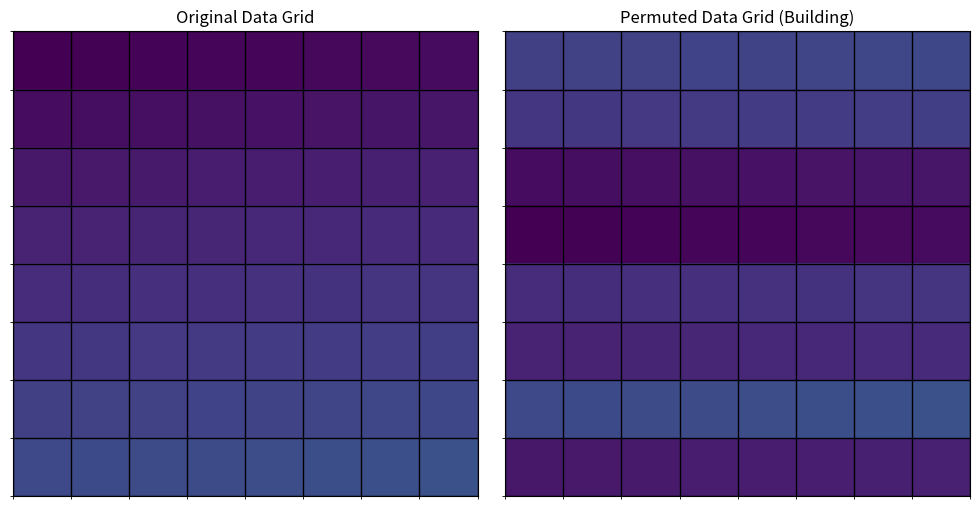

This figure's Python source:
import matplotlib.pyplot as plt
import matplotlib.animation as animation
import numpy as np

# Simplified Python version of transposition cipher for visualization
class KeyedPRNG:
    def __init__(self, key16):
        a = int.from_bytes(key16[:8], 'big')
        b = int.from_bytes(key16[8:], 'big')
        self.s = a ^ ((b << 1) | (b >> 63)) ^ 0x9E3779B97F4A7C15
        if self.s == 0:
            self.s = 0xDEADBEEFC0FFEE

    def next64(self):
        self.s = (self.s + 0x9E3779B97F4A7C15) & 0xFFFFFFFFFFFFFFFF
        z = self.s
        z = (z ^ (z >> 30)) * 0xBF58476D1CE4E5B9 & 0xFFFFFFFFFFFFFFFF
        z = (z ^ (z >> 27)) * 0x94D049BB133111EB & 0xFFFFFFFFFFFFFFFF
        z ^= z >> 31
        return z & 0xFFFFFFFFFFFFFFFF

    def next32(self):
        return self.next64() & 0xFFFFFFFF

def apply_transposition(data, rows, cols, key16):
    prng = KeyedPRNG(key16)
    arr = np.array(data, dtype=np.uint8).reshape(rows, cols)
    
    # simple shuffle rows for visualization
    row_indices_map = list(range(rows)) # This will store the final mapping: original_idx -> final_idx
    
    # Fisher-Yates shuffle with PRNG
    shuffled_rows_order = list(range(rows)) # The actual order of rows in the output
    prng_calls = [] # To store the sequence of PRNG calls and swaps
    
    for i in range(rows - 1, 0, -1):
        j = prng.next32() % (i + 1)
        shuffled_rows_order[i], shuffled_rows_order[j] = shuffled_rows_order[j], shuffled_rows_order[i]
        prng_calls.append((i, j)) # Record the swap
        
    final_arr = arr[shuffled_rows_order, :] # Apply the final permutation

    # Create a mapping from final position to original row index
    # final_pos[k] = original_row_index_that_ends_up_at_k
    final_to_original_map = shuffled_rows_order 

    # Create a mapping from original row index to final position index
    # original_to_final_map[original_idx] = final_pos_idx
    original_to_final_map = [0] * rows
    for i, original_idx in enumerate(shuffled_rows_order):
        original_to_final_map[original_idx] = i

    return final_arr, original_to_final_map, prng_calls

# Prepare data
rows, cols = 8, 8
original_data = np.arange(rows * cols, dtype=np.uint8)
key16 = bytes(range(16))

# Run transposition
final_shuffled_arr, original_to_final_map, prng_calls = apply_transposition(original_data, rows, cols, key16)

# Animation setup
fig, axes = plt.subplots(1, 2, figsize=(10, 5))
ax_orig, ax_perm = axes

# Left: original grid
ax_orig.set_title("Original Data Grid")
orig_grid = original_data.reshape(rows, cols)
orig_img = ax_orig.imshow(orig_grid, cmap='viridis', vmin=0, vmax=255)
ax_orig.set_xticks(np.arange(-.5, cols, 1), minor=True)
ax_orig.set_yticks(np.arange(-.5, rows, 1), minor=True)
ax_orig.grid(which="minor", color="black", linestyle='-', linewidth=1)
ax_orig.set_xticks([])
ax_orig.set_yticks([])

# Right: permuted grid
ax_perm.set_title("Permuted Data Grid (Building)")
perm_img_data = np.full((rows, cols), -1, dtype=np.int16) # Use -1 for empty cells
perm_img = ax_perm.imshow(perm_img_data, cmap='viridis', vmin=0, vmax=255)
ax_perm.set_xticks(np.arange(-.5, cols, 1), minor=True)
ax_perm.set_yticks(np.arange(-.5, rows, 1), minor=True)
ax_perm.grid(which="minor", color="black", linestyle='-', linewidth=1)
ax_perm.set_xticks([])
ax_perm.set_yticks([])

# Text to show current operation
prng_text = ax_perm.text(0.02, 0.98, '', transform=ax_perm.transAxes, 
                          fontsize=10, verticalalignment='top', bbox=dict(boxstyle='round,pad=0.5', fc='yellow', alpha=0.5))


def init():
    perm_img.set_data(np.full((rows, cols), -1, dtype=np.int16))
    prng_text.set_text('')
    return [perm_img, prng_text]

def update(frame):
    current_perm_data = np.full((rows, cols), -1, dtype=np.int16)

    # Reconstruct the shuffled_rows_order step by step
    temp_shuffled_order = list(range(rows))
    for step in range(frame):
        if step < len(prng_calls):
            i, j = prng_calls[step]
            temp_shuffled_order[i], temp_shuffled_order[j] = temp_shuffled_order[j], temp_shuffled_order[i]
            
            # Highlight the rows being swapped in the original view (optional, can get busy)
            # For now, let's just focus on building the permuted grid

    # Based on the current temp_shuffled_order, populate the permuted data
    for final_pos_idx, original_row_idx in enumerate(temp_shuffled_order):
        current_perm_data[final_pos_idx, :] = orig_grid[original_row_idx, :]
    
    perm_img.set_data(current_perm_data)

    if frame < len(prng_calls):
        i, j = prng_calls[frame]
        prng_text.set_text(f"PRNG Swapped: Row {i} and {j}")
    elif frame == len(prng_calls):
        prng_text.set_text("Final Permutation")
    else:
        prng_text.set_text("") # Clear text after final frame

    return [perm_img, prng_text]

ani = animation.FuncAnimation(fig, update, frames=len(prng_calls) + 5, init_func=init,
                               blit=True, interval=500, repeat=False)

plt.tight_layout()
plt.show()

# To save the animation (requires ffmpeg or imagemagick)
ani.save('chaotic_transposition_animation.gif', writer='pillow', fps=2)
# ani.save('chaotic_transposition_animation.mp4', writer='ffmpeg', fps=2)